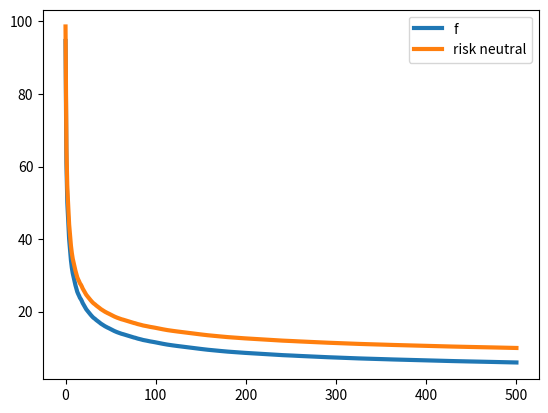

Recreate this plot in Python.
import numpy as np
import sys
from copy import copy

def sgd(grad, x0,C,max_iter=100,batch_size=1,eta=1.0,verbose=False):
  """
  Stochastic Gradient with decreasing learning rate. Optimizes 
  A risk Neutral Objective E[ f(x+u)] by using a Monte Carlo
  Gradient esimate. 
  \\nabla E[f(x+u)] = E[\\nabla f(x+u)] 
  \\approx \\frac{1}{N}sum_{i=1}^N \\nabla f(x+u_i)   

  grad: gradient function handle
  x0: initial guess
  C: covariance matrix for perturbations
  max_iter: maximum number of iterations
  batch_size: number of points used to approximate gradient
  eta: initial learning rate 

  return:
  x_k: 1D-array, the last iterate
  X: 2D-array, all points evaluated
  """
  if verbose:
    print("")
    print("SGD Optimization")
    print(f"max_iter   = {max_iter}")
    print(f"batch_size = {batch_size}")
    print(f"eta        = {eta}")
    print("")
    sys.stdout.flush()

  # inital guess
  x_k  = x0;

  # dimension
  dim = len(x0)
  
  # storage
  X    = np.zeros((max_iter+1,dim));
  X[0] = copy(x0)

  # cholesky of covariance
  Q = np.linalg.cholesky(C)
  
  # stop after number of iterations
  for kk in range(1,max_iter+1):

    # print stuff
    if verbose and kk%10 == 0:
      print(f"Iteration {kk}")
      sys.stdout.flush()
    
    # generate Gaussian Correlated perturbations
    x_batch = x_k + np.random.randn(batch_size,dim) @ Q.T
            
    # compute the gradient
    g_k = np.mean(np.array([grad(x) for x in x_batch]),axis=0)
    
    # compute step using decreasing step size
    x_kp1 = x_k -(eta/kk)*g_k;
    
    # reset for next iteration
    x_k   = copy(x_kp1)
    
    # save w_k
    X[kk] = copy(x_k)

  if verbose:
    print("Done!")
    sys.stdout.flush()

  return x_kp1,X


if __name__ == '__main__':
  import matplotlib.pyplot as plt

  dim = 2
  x0  = 10*np.random.randn(dim)
  # function
  f      = lambda x: x @ x
  # gradient
  grad   = lambda x: 2*x 
  # covariance
  C   = 2.0*np.eye(dim)
  # risk function
  rn      = lambda x: x @ x + np.trace(C)
  # optimize
  x_best,X = sgd(grad, x0,C,max_iter=500,batch_size=5,eta=0.1,verbose=True)
  fX = [f(x) for x in X]
  rnX = [rn(x) for x in X]

  plt.plot(fX, linewidth=3, label='f')
  plt.plot(rnX, linewidth=3, label='risk neutral')
  plt.legend()
  plt.show()
